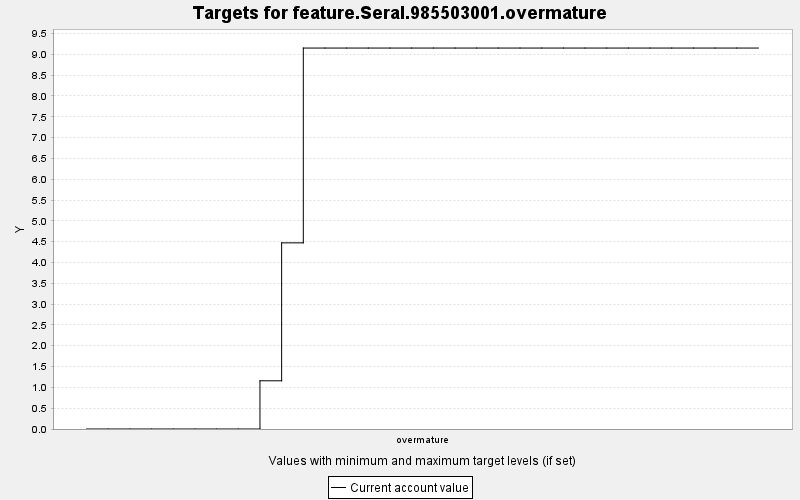

The data file committed next to this chart (first rows):
TARGET, PERIOD, YEAR, PERIODWIDTH, MINIMUM, MAXIMUM, MINWEIGHT, MAXWEIGHT, CURRENT, SUMMARY
feature.Seral.985503001.overmature, 0, 0, 10.0, 0.0, 10000, 1.0, 1.0, 0.0, 0.0
feature.Seral.985503001.overmature, 1, 10, 10.0, 0.0, 10000, 1.0, 1.0, 0.0, 0.0
feature.Seral.985503001.overmature, 2, 20, 10.0, 0.0, 10000, 1.0, 1.0, 0.0, 0.0
feature.Seral.985503001.overmature, 3, 30, 10.0, 0.0, 10000, 1.0, 1.0, 0.0, 0.0
feature.Seral.985503001.overmature, 4, 40, 10.0, 0.0, 10000, 1.0, 1.0, 0.0, 0.0
feature.Seral.985503001.overmature, 5, 50, 10.0, 0.0, 10000, 1.0, 1.0, 0.0, 0.0
feature.Seral.985503001.overmature, 6, 60, 10.0, 0.0, 10000, 1.0, 1.0, 0.0, 0.0
feature.Seral.985503001.overmature, 7, 70, 10.0, 0.0, 10000, 1.0, 1.0, 0.0, 0.0
feature.Seral.985503001.overmature, 8, 80, 10.0, 0.0, 10000, 1.0, 1.0, 1.158, 0.0
feature.Seral.985503001.overmature, 9, 90, 10.0, 0.0, 10000, 1.0, 1.0, 4.471, 0.0
feature.Seral.985503001.overmature, 10, 100, 10.0, 0.0, 10000, 1.0, 1.0, 9.15, 0.0
feature.Seral.985503001.overmature, 11, 110, 10.0, 0.0, 10000, 1.0, 1.0, 9.15, 0.0
feature.Seral.985503001.overmature, 12, 120, 10.0, 0.0, 10000, 1.0, 1.0, 9.15, 0.0
feature.Seral.985503001.overmature, 13, 130, 10.0, 0.0, 10000, 1.0, 1.0, 9.15, 0.0
feature.Seral.985503001.overmature, 14, 140, 10.0, 0.0, 10000, 1.0, 1.0, 9.15, 0.0
feature.Seral.985503001.overmature, 15, 150, 10.0, 0.0, 10000, 1.0, 1.0, 9.15, 0.0
feature.Seral.985503001.overmature, 16, 160, 10.0, 0.0, 10000, 1.0, 1.0, 9.15, 0.0
feature.Seral.985503001.overmature, 17, 170, 10.0, 0.0, 10000, 1.0, 1.0, 9.15, 0.0
feature.Seral.985503001.overmature, 18, 180, 10.0, 0.0, 10000, 1.0, 1.0, 9.15, 0.0
feature.Seral.985503001.overmature, 19, 190, 10.0, 0.0, 10000, 1.0, 1.0, 9.15, 0.0
feature.Seral.985503001.overmature, 20, 200, 10.0, 0.0, 10000, 1.0, 1.0, 9.15, 0.0
feature.Seral.985503001.overmature, 21, 210, 10.0, 0.0, 10000, 1.0, 1.0, 9.15, 0.0
feature.Seral.985503001.overmature, 22, 220, 10.0, 0.0, 10000, 1.0, 1.0, 9.15, 0.0
feature.Seral.985503001.overmature, 23, 230, 10.0, 0.0, 10000, 1.0, 1.0, 9.15, 0.0
feature.Seral.985503001.overmature, 24, 240, 10.0, 0.0, 10000, 1.0, 1.0, 9.15, 0.0
feature.Seral.985503001.overmature, 25, 250, 10.0, 0.0, 10000, 1.0, 1.0, 9.15, 0.0
feature.Seral.985503001.overmature, 26, 260, 10.0, 0.0, 10000, 1.0, 1.0, 9.15, 0.0
feature.Seral.985503001.overmature, 27, 270, 10.0, 0.0, 10000, 1.0, 1.0, 9.15, 0.0
feature.Seral.985503001.overmature, 28, 280, 10.0, 0.0, 10000, 1.0, 1.0, 9.15, 0.0
feature.Seral.985503001.overmature, 29, 290, 10.0, 0.0, 10000, 1.0, 1.0, 9.15, 0.0
feature.Seral.985503001.overmature, 30, 300, 10.0, 0.0, 10000, 1.0, 1.0, 9.15, 0.0
